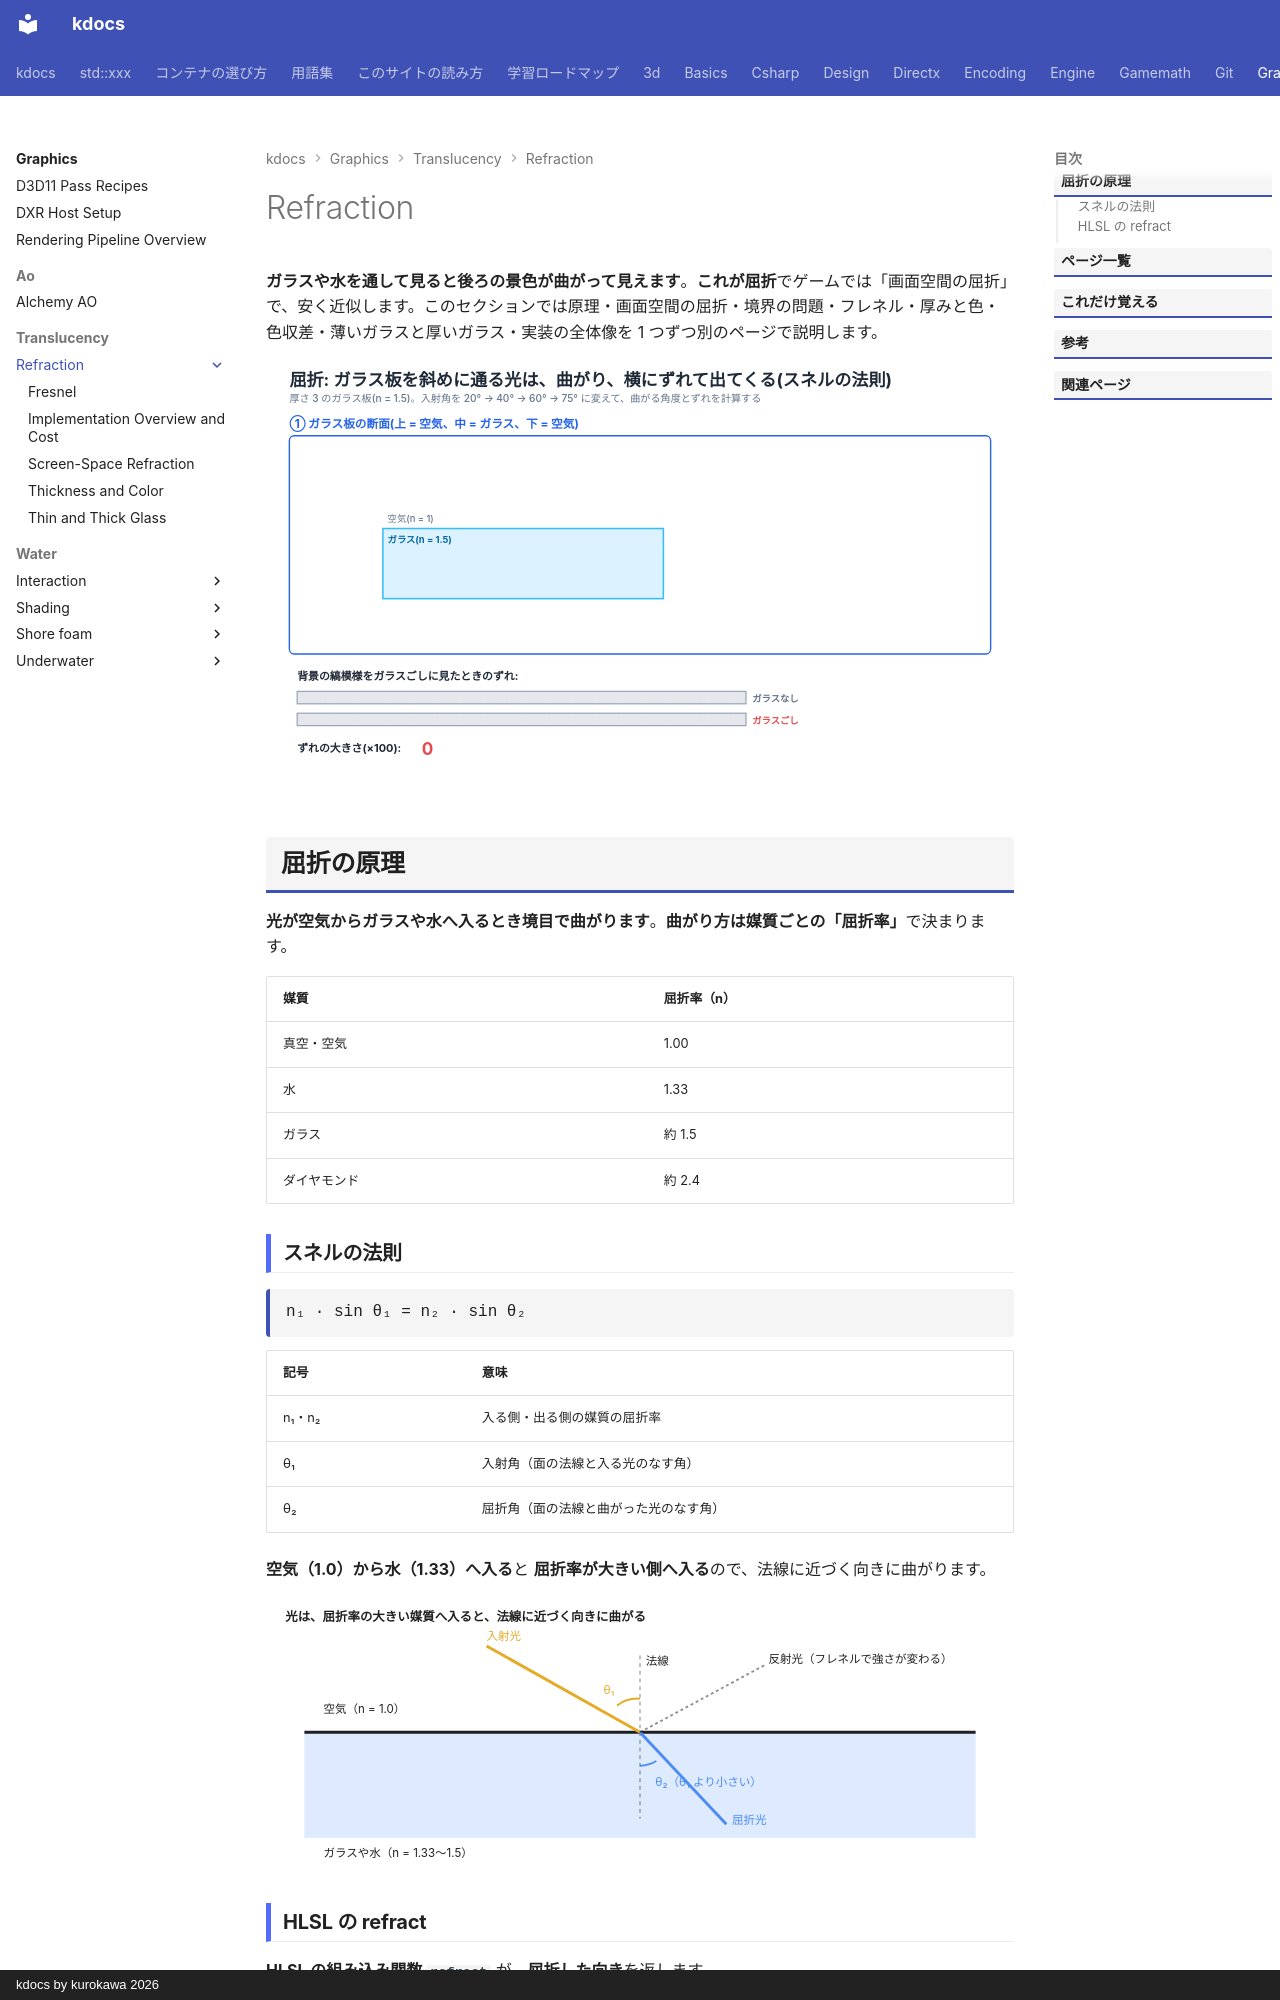

repository: qwzxdf/kdocs · page: graphics/translucency/refraction/index.html · generator: mkdocs · copyright: kdocs by kurokawa 2026

---
title: Refraction
tags:
  - 描画
---

# Refraction

<strong>ガラスや水を通して見ると後ろの景色が曲がって見えます</strong>。<strong>これが屈折</strong>でゲームでは「画面空間の屈折」で、安く近似します。このセクションでは原理・画面空間の屈折・境界の問題・フレネル・厚みと色・色収差・薄いガラスと厚いガラス・実装の全体像を 1 つずつ別のページで説明します。

<!-- fig:snell-refraction:begin -->
